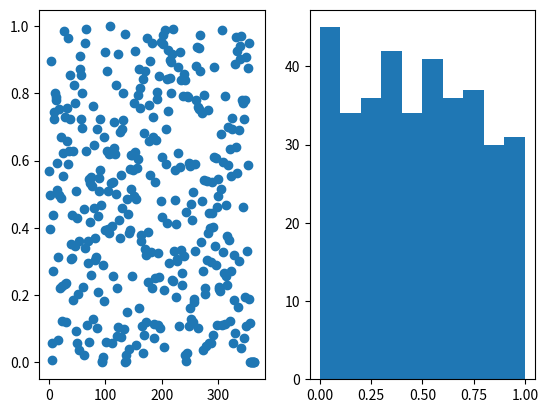
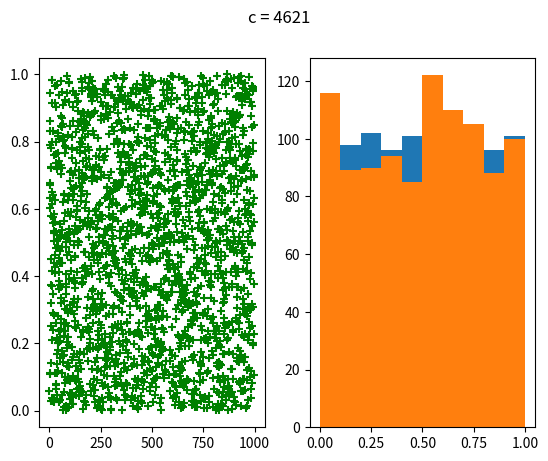

Python code for these plots, in order:
import matplotlib.pyplot as plt
import numpy as np
from statistics import mean
import pylab


def f(x,K):
    Size=1
    print(x)
    buf = x*(10**(K/4))
    print(buf)
    buf-=(buf // 1)
    print(buf)
    buf *= 10 ** (K / 2)
    print(buf)
    buf = buf // 1
    print(buf)



    buf = 0 + (buf**2)*(10**(-1*K))
    print(buf)
    result = buf
    return result
def a_f(x,K):
    Size = 1
    buffer = x**2
    if (x*10000)**2 <= 10**15:
        buffer = buffer/10
    if (x*10000)**2 >= 10**16:
        buffer = buffer*10
    buffer = buffer*(10**(K/4))
    buffer-=(buffer // 1)
    buffer *= 10 ** (K / 2)
    buffer = buffer // 1
    buffer = 0 + (buffer)/((10**(K/2))*Size)
    result = buffer
    return result

n =1000
k=16
x_array = [0]
y_array_1 = [0.7234567899876543]
y_array = [0.56788765]
buf_num =0

for i in range(1,n):
    x_array.append(i)
    y_array.append(a_f(y_array[i - 1], k))
    if a_f(y_array[i-1],k) == 0:
        break


fig, ax = pylab.subplots()
ax.remove()
pylab.subplot(1, 2, 1)
plt.scatter(x_array,y_array)

pylab.subplot(1, 2, 2)
Y_range = [0,0.1,0.2,0.3,0.4,0.5,0.6,0.7,0.8,0.9,1]
plt.hist(y_array,Y_range)
plt.show()


fig, ax = pylab.subplots()
ax.remove()

x_array = [0]
for i in range(1,n):
    x_array.append(i)

n = 1000
m = [1291]
M = 21870
c = 0
g = 16
gamma = [m[0] / M]
period = []

pylab.subplot(1, 2, 1)
for i in range(0,n-1):
    m.append((g * m[i] + c) % M)
    gamma.append(m[i + 1] / M)
    if gamma[i] == gamma[1]:
        period.append(i - 1)


pylab.scatter(x_array, gamma, color='g', marker='+')
gamma.pop(0)

pylab.subplot(1, 2, 2)
pylab.hist(gamma, bins=10)
pylab.suptitle("c = 0")
pylab.show()
print("c =", c)
print("Per = ", period[1])
print("n =", n)
print("Mat_Exp M(X) = %.5f" % mean(gamma))
print("D D(X) = %.5f" % np.var(gamma))
print()

m_2 = [1291]
g = 11
c = 4621
gamma = [m_2[0] / M]

pylab.subplot(1, 2, 1)
for i in range(0,n-1):
    m_2.append((g * m_2[i] + c) % M)
    gamma.append(m_2[i + 1] / M)
    pylab.scatter(i + 1, gamma[i + 1], color='g', marker='+')
    if gamma[i] == gamma[1]:
        period.append(i - 1)

gamma.pop(0)

pylab.subplot(1, 2, 2)
pylab.hist(gamma, bins=10)
pylab.suptitle("c = %i" % c)
pylab.show()

print("c =", c)
print("Per = ", period[1])
print("n =", n)
print("Mat_Exp M(X) = %.5f" % mean(gamma))
print("D D(X) = %.5f" % np.var(gamma))
print()